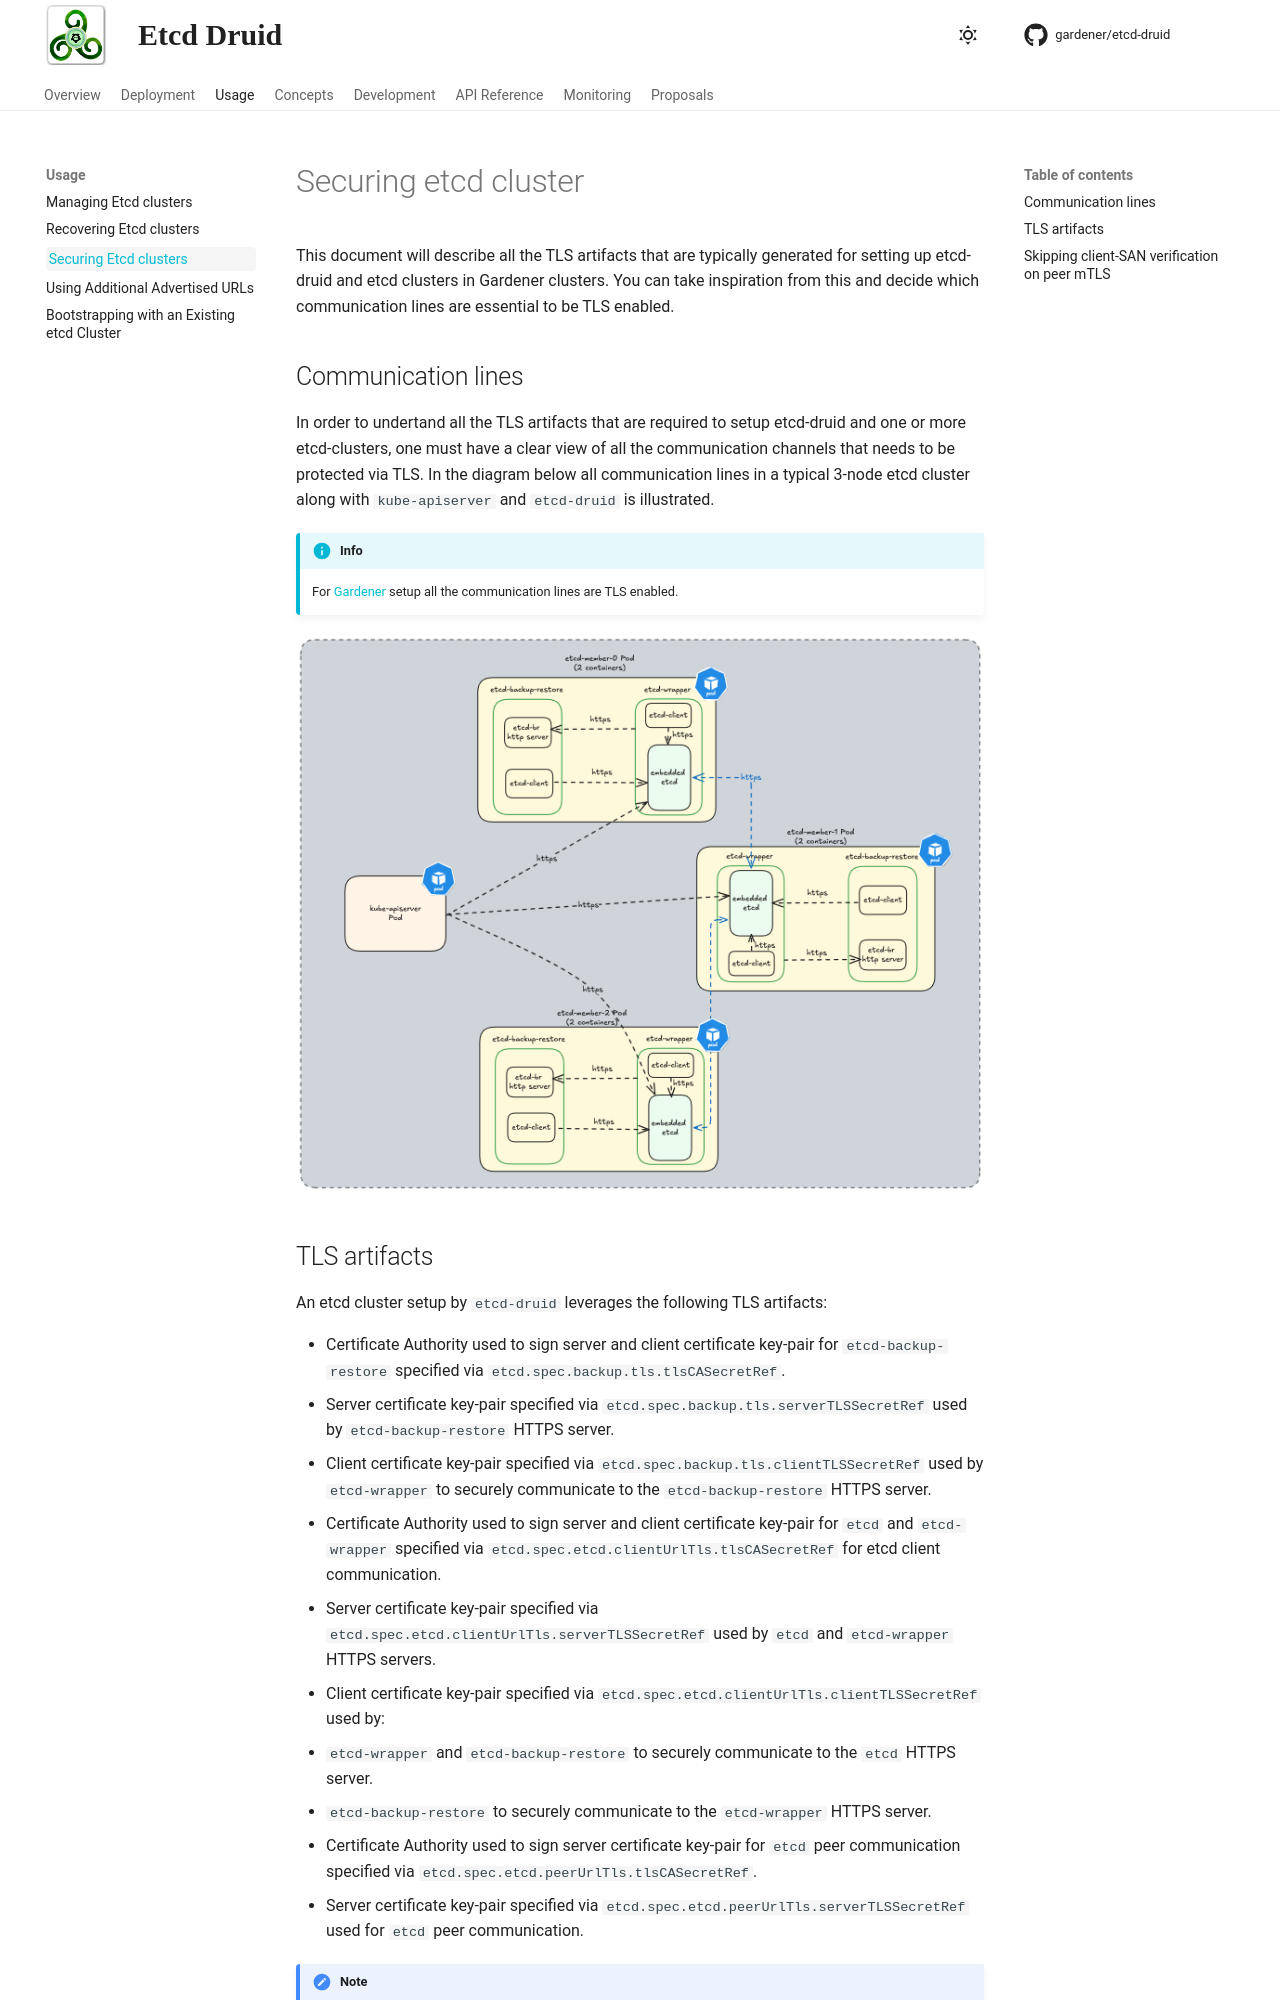

repository: gardener/etcd-druid · page: usage/securing-etcd-clusters.html · generator: mkdocs

# Securing etcd cluster

This document will describe all the TLS artifacts that are typically generated for setting up etcd-druid and etcd clusters in Gardener clusters. You can take inspiration from this and decide which communication lines are essential to be TLS enabled.

## Communication lines

In order to undertand all the TLS artifacts that are required to setup etcd-druid and one or more etcd-clusters, one must have a clear view of all the communication channels that needs to be protected via TLS. In the diagram below all communication lines in a typical 3-node etcd cluster along with `kube-apiserver` and `etcd-druid` is illustrated.

!!! info
    For [Gardener](https://github.com/gardener/gardener) setup all the communication lines are TLS enabled. 

<img src="../assets/images/tls-communication-lines.excalidraw.png" alt="communication-lines" style="width:1200px;">
